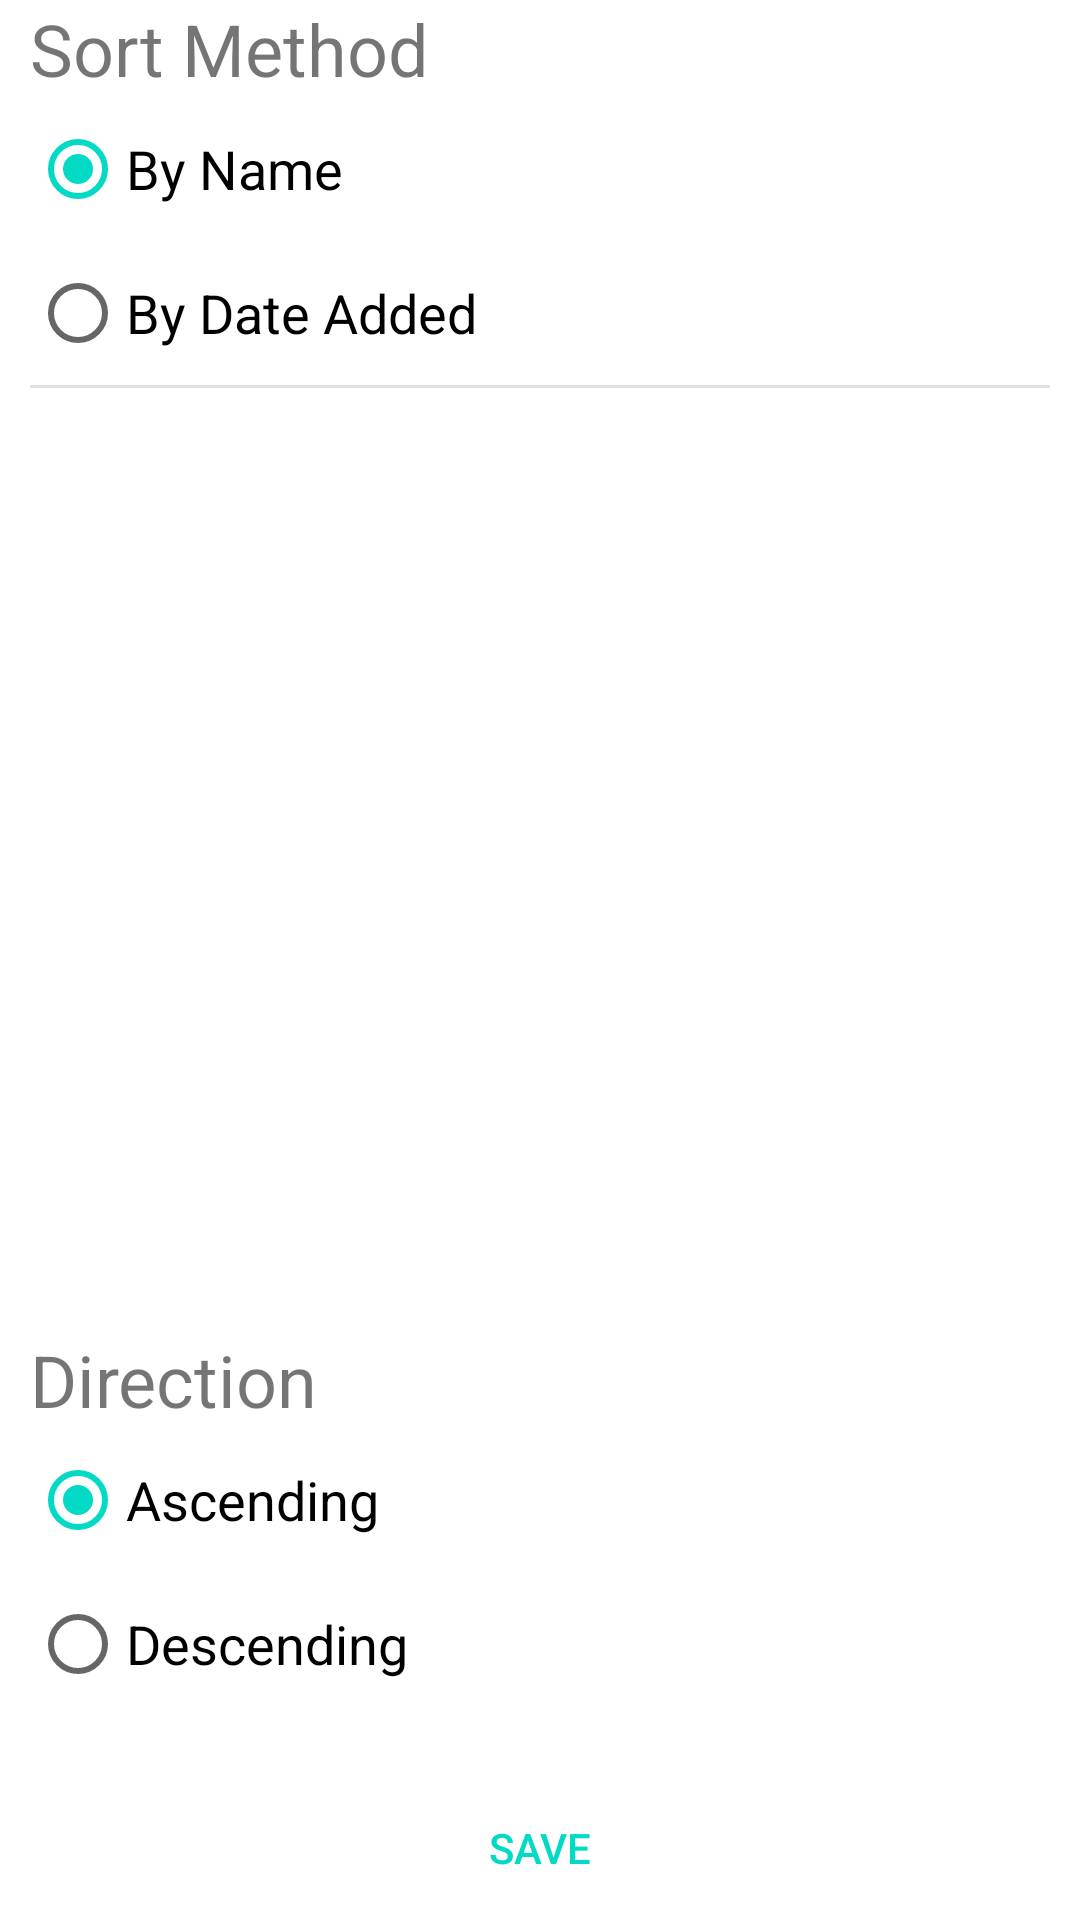

Write the Android layout XML for this screen, with the resource values it uses.
<!-- AndroidManifest.xml: fallback theme Theme.MaterialComponents.DayNight.NoActionBar -->
<!-- res/layout/sort_popup_layout.xml -->
<?xml version="1.0" encoding="utf-8"?>
<LinearLayout xmlns:android="http://schemas.android.com/apk/res/android"
              android:orientation="vertical"
              android:layout_width="match_parent"
              android:layout_height="match_parent"
              android:paddingStart="10dp"
              android:paddingEnd="10dp">

    <TextView
            android:text="@string/sort_method"
            android:layout_width="match_parent"
            android:layout_height="wrap_content"
            android:textSize="24sp"/>

    <RadioGroup
            android:layout_width="match_parent"
            android:layout_height="wrap_content"
            android:checkedButton="@+id/rad_alpha"
            android:id="@+id/sort_group"
            >

        <RadioButton
                android:text="@string/alpha_sort"
                android:layout_width="wrap_content"
                android:layout_height="wrap_content"
                android:id="@+id/rad_alpha"
                android:layout_weight="1"
                android:textSize="18sp"/>

        <RadioButton
                android:text="@string/sort_date"
                android:layout_width="wrap_content"
                android:layout_height="wrap_content"
                android:id="@+id/rad_date"
                android:layout_weight="1"
                android:textSize="18sp"/>
    </RadioGroup>

    <View
            android:layout_width="match_parent"
            android:layout_height="1dp"
            android:background="?android:attr/listDivider"
            />

    <Space
            android:layout_width="match_parent"
            android:layout_height="0dp"
            android:layout_weight="1"/>

    <TextView
            android:text="@string/sort_direction"
            android:layout_width="match_parent"
            android:layout_height="wrap_content"
            android:textSize="24sp"/>

    <RadioGroup
            android:layout_width="match_parent"
            android:layout_height="wrap_content"
            android:id="@+id/direction_group"
            android:paddingBottom="20dp"
            android:checkedButton="@+id/rad_asc">

        <RadioButton
                android:text="@string/sort_asc"
                android:layout_width="wrap_content"
                android:layout_height="wrap_content"
                android:id="@+id/rad_asc"
                android:layout_weight="1"
                android:textSize="18sp"/>

        <RadioButton
                android:text="@string/sort_desc"
                android:layout_width="wrap_content"
                android:layout_height="wrap_content"
                android:id="@+id/rad_desc"
                android:layout_weight="1"
                android:textSize="18sp"/>
    </RadioGroup>

    <Button
            android:text="@string/save_button"
            android:layout_width="match_parent"
            android:layout_height="wrap_content"
            android:id="@+id/save_button"
            style="@style/Widget.AppCompat.Button.Borderless.Colored"
            />
</LinearLayout>
<!-- resources referenced by this layout -->
<resources>
  <string name="alpha_sort">By Name</string>
  <string name="save_button">Save</string>
  <string name="sort_asc">Ascending</string>
  <string name="sort_date">By Date Added</string>
  <string name="sort_desc">Descending</string>
  <string name="sort_direction">Direction</string>
  <string name="sort_method">Sort Method</string>
</resources>
